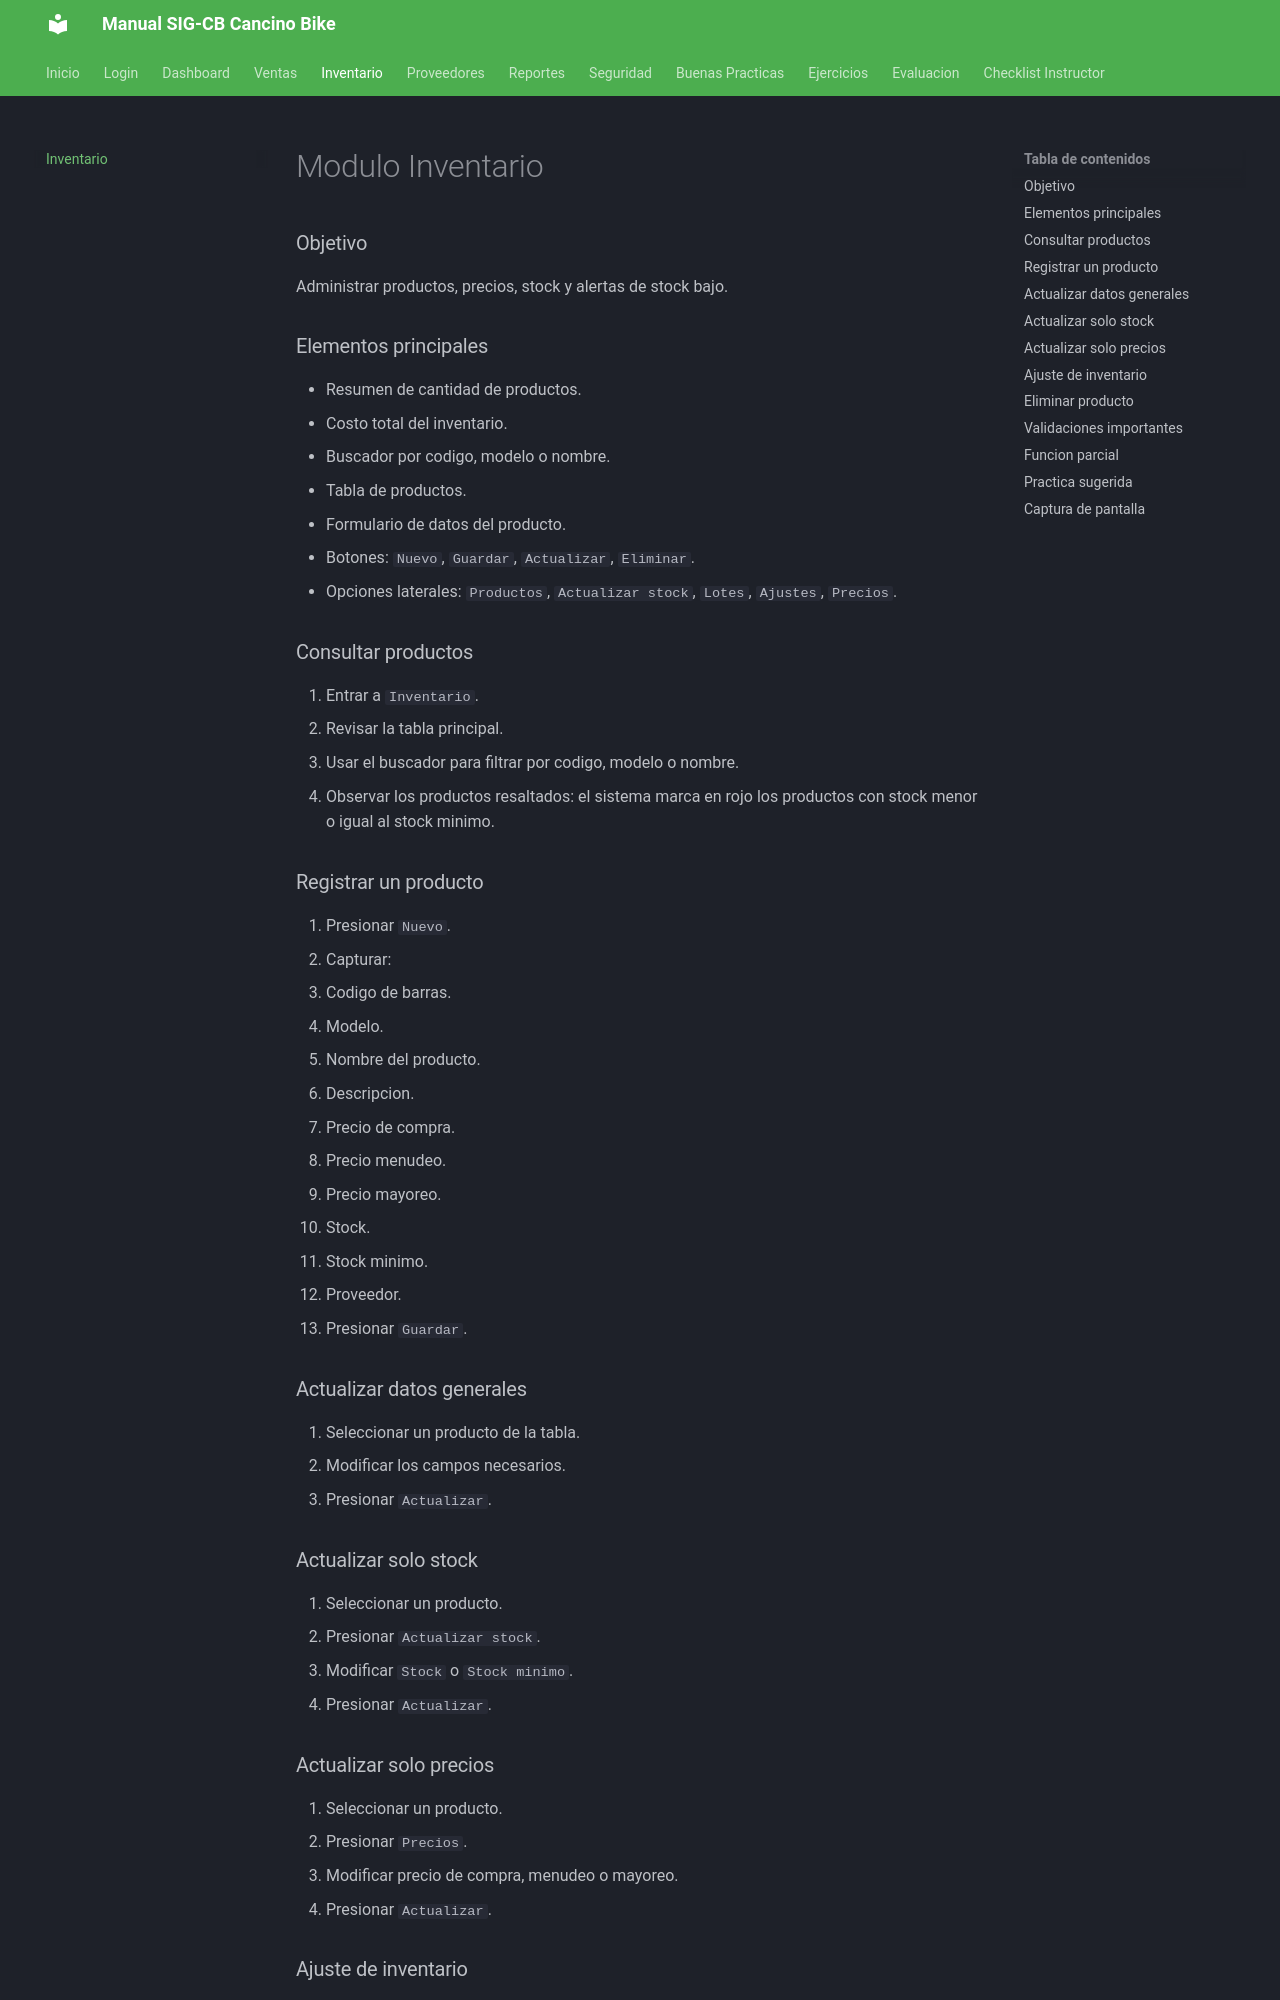

repository: Omarbautista-dev/sigcb-docs · page: inventario/index.html · generator: mkdocs

# Modulo Inventario

### Objetivo

Administrar productos, precios, stock y alertas de stock bajo.

### Elementos principales

- Resumen de cantidad de productos.
- Costo total del inventario.
- Buscador por codigo, modelo o nombre.
- Tabla de productos.
- Formulario de datos del producto.
- Botones: `Nuevo`, `Guardar`, `Actualizar`, `Eliminar`.
- Opciones laterales: `Productos`, `Actualizar stock`, `Lotes`, `Ajustes`, `Precios`.

### Consultar productos

1. Entrar a `Inventario`.
2. Revisar la tabla principal.
3. Usar el buscador para filtrar por codigo, modelo o nombre.
4. Observar los productos resaltados: el sistema marca en rojo los productos con stock menor o igual al stock minimo.

### Registrar un producto

1. Presionar `Nuevo`.
2. Capturar:
   - Codigo de barras.
   - Modelo.
   - Nombre del producto.
   - Descripcion.
   - Precio de compra.
   - Precio menudeo.
   - Precio mayoreo.
   - Stock.
   - Stock minimo.
   - Proveedor.
3. Presionar `Guardar`.

### Actualizar datos generales

1. Seleccionar un producto de la tabla.
2. Modificar los campos necesarios.
3. Presionar `Actualizar`.

### Actualizar solo stock

1. Seleccionar un producto.
2. Presionar `Actualizar stock`.
3. Modificar `Stock` o `Stock minimo`.
4. Presionar `Actualizar`.

### Actualizar solo precios

1. Seleccionar un producto.
2. Presionar `Precios`.
3. Modificar precio de compra, menudeo o mayoreo.
4. Presionar `Actualizar`.
